Labelled photos from "RLD_Dataset_Split", an image-classification folder in kevoctavian/ProgramRLD. The possible labels are: bacterial blight, healthy, rice blast, tungro.

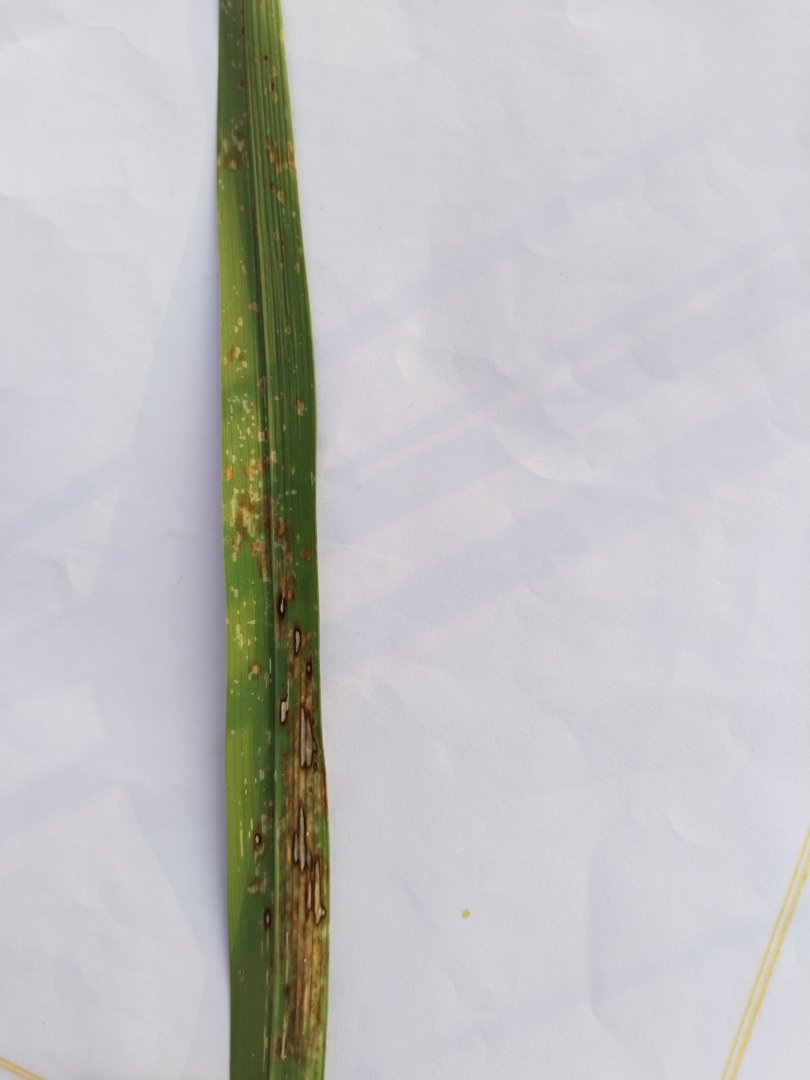
Label: rice blast

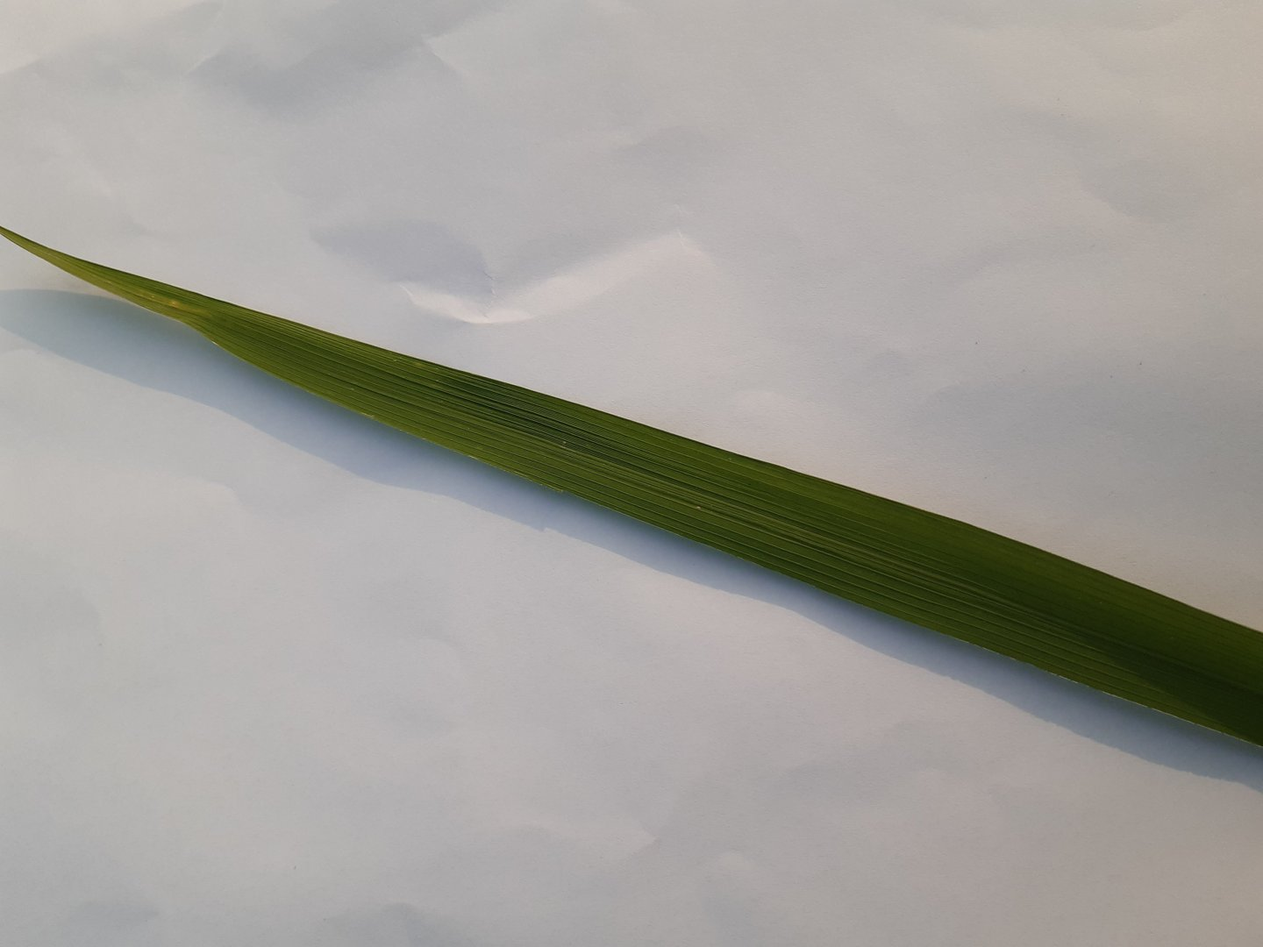
Label: healthy

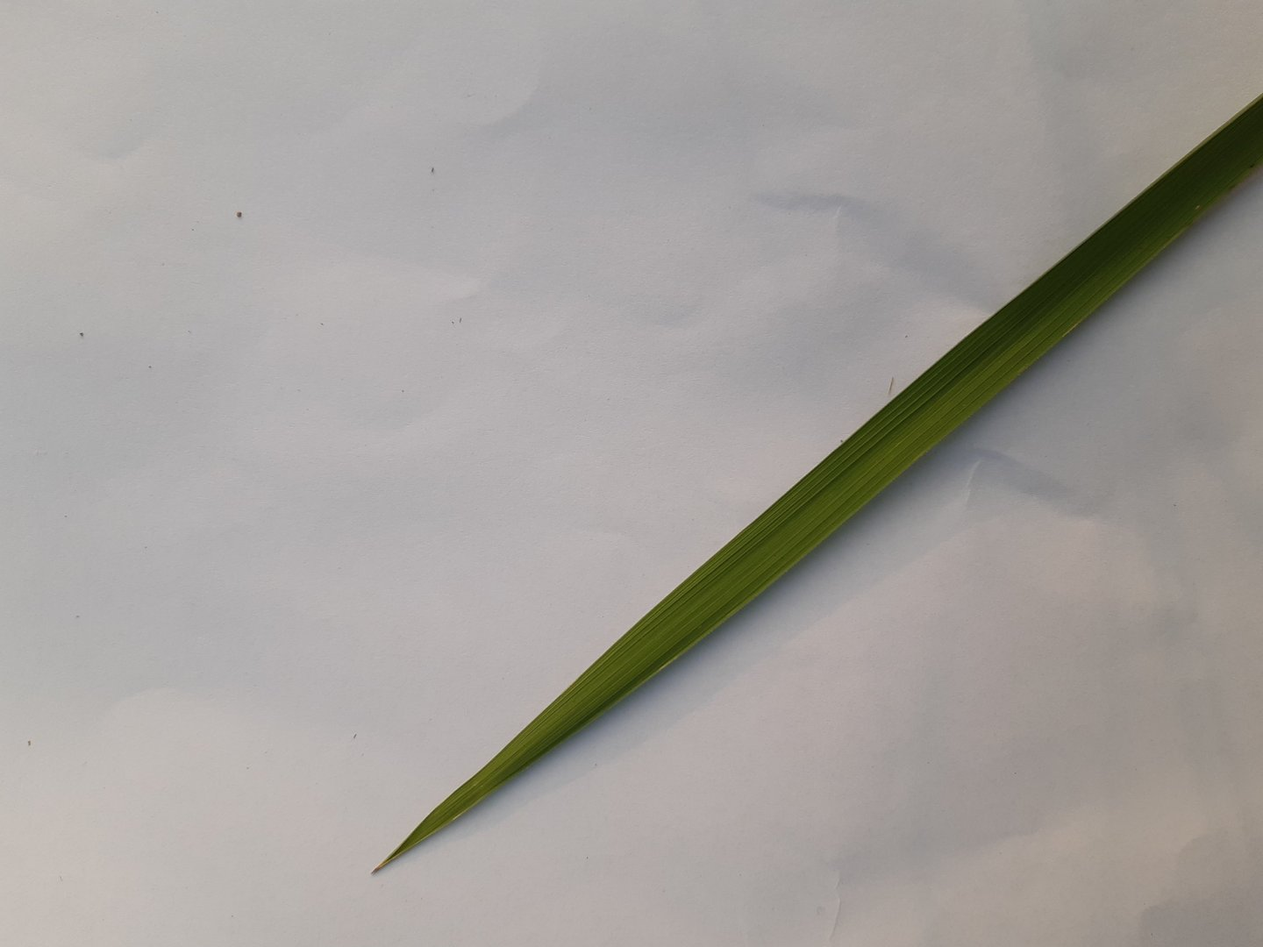
Label: healthy

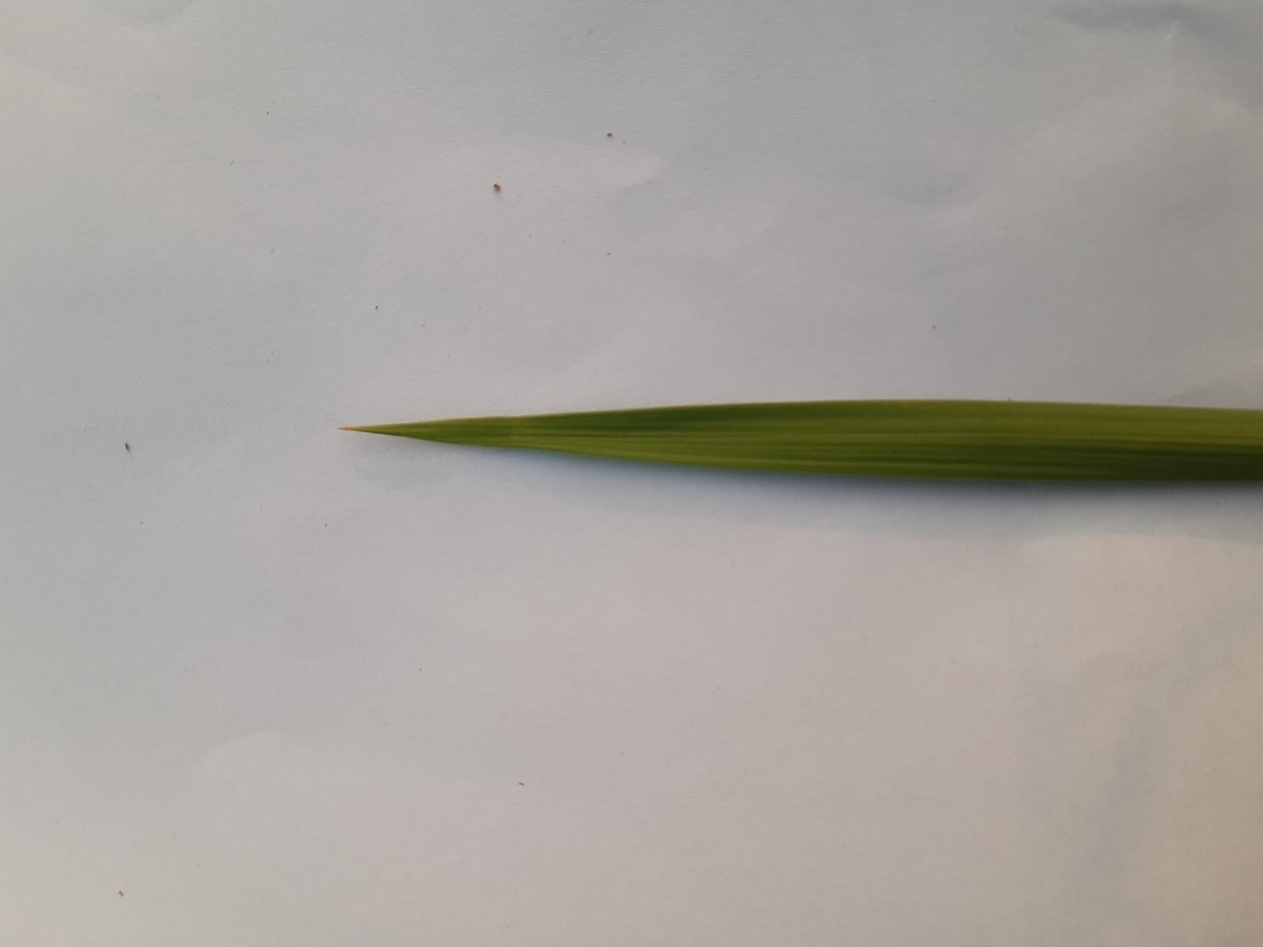
Label: healthy

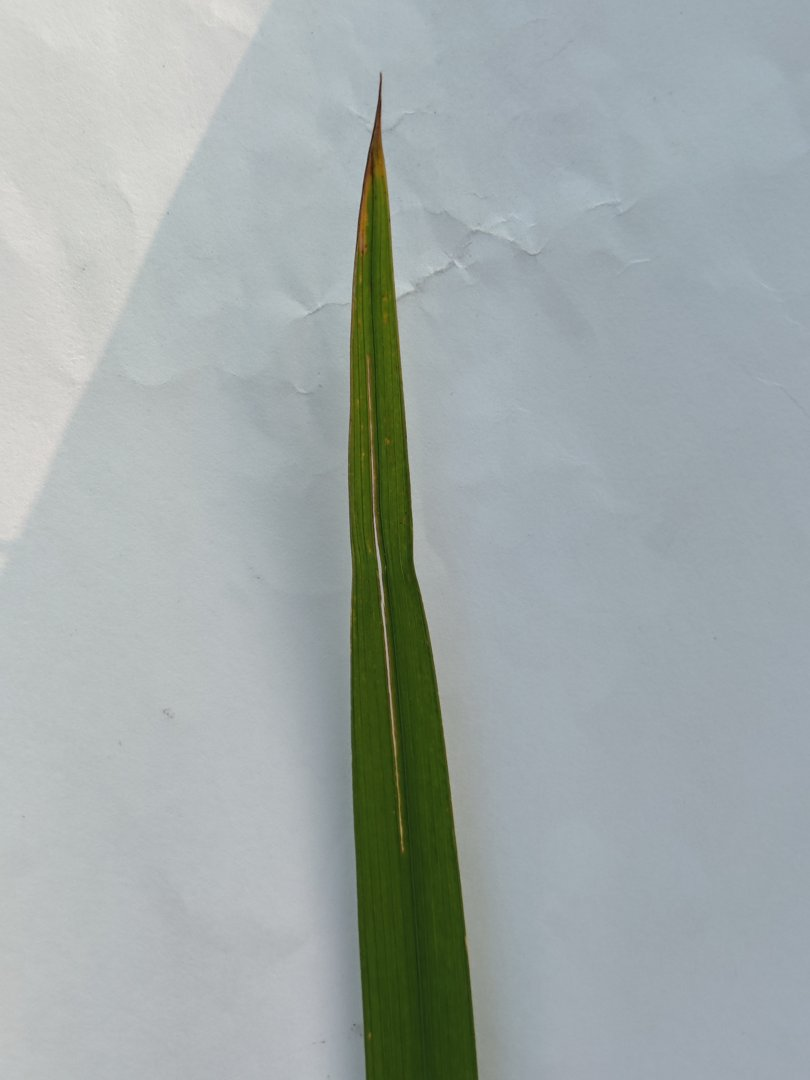
Label: tungro

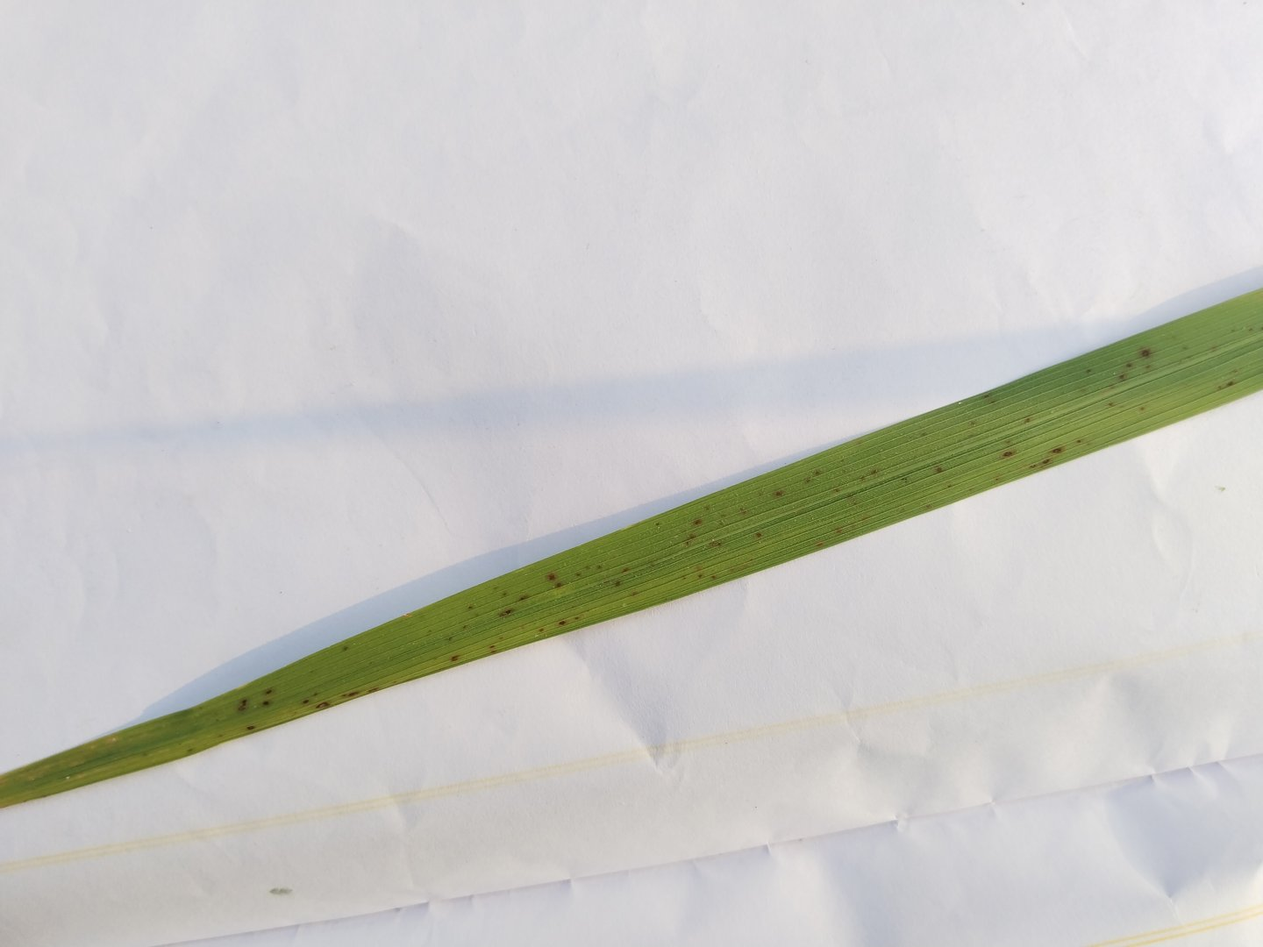
Label: rice blast
